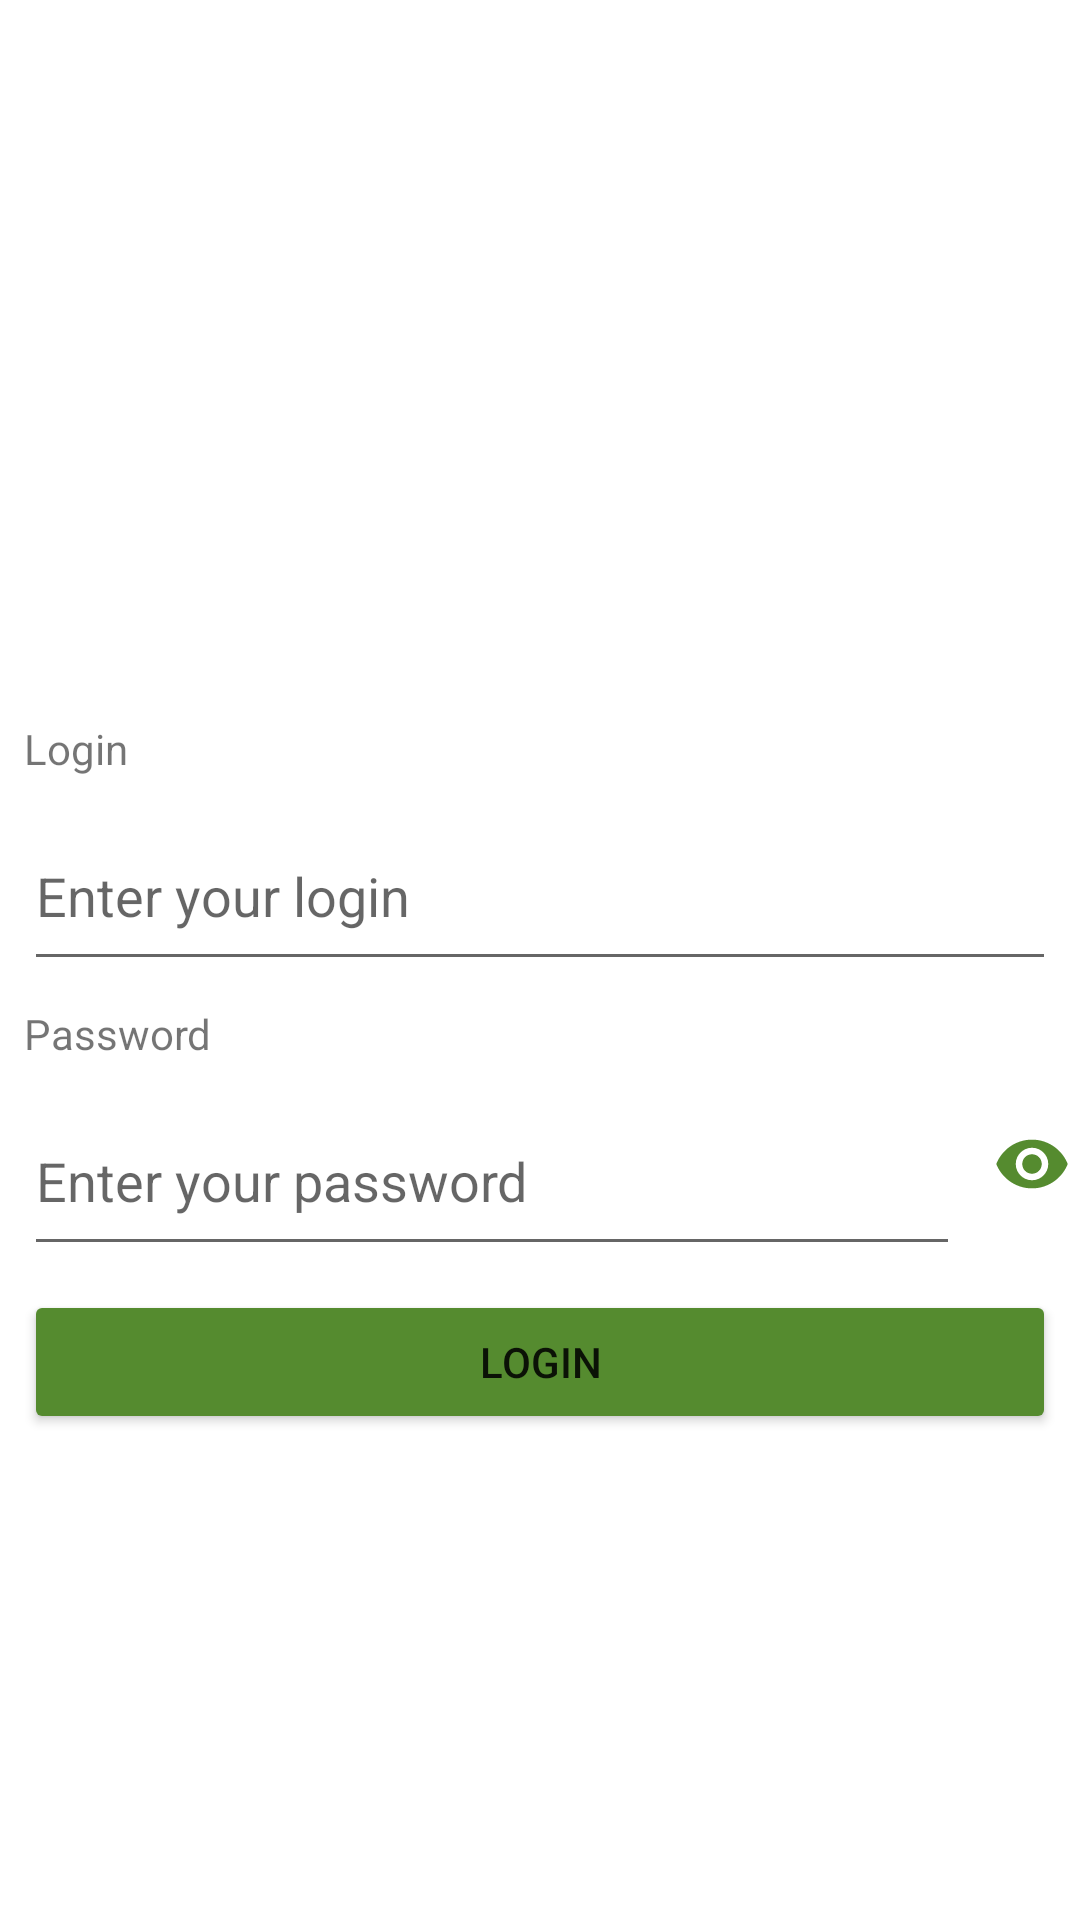

Produce the Android XML layout that renders to this screen, including the resource entries it uses.
<!-- AndroidManifest.xml: application theme Theme.PicsumTest -->
<!-- res/layout/fragment_authorization.xml -->
<?xml version="1.0" encoding="utf-8"?>
<LinearLayout xmlns:android="http://schemas.android.com/apk/res/android"
    xmlns:app="http://schemas.android.com/apk/res-auto"
    xmlns:tools="http://schemas.android.com/tools"
    android:layout_width="match_parent"
    android:layout_height="match_parent"
    android:layout_margin="8dp"
    android:orientation="vertical"
    tools:context=".ui.AuthorizationFragment">

    <ImageView
        android:layout_width="200dp"
        android:layout_height="200dp"
        android:layout_gravity="center_horizontal"
        android:layout_marginTop="20dp"
        android:src="@drawable/logo" />

    <TextView
        android:layout_width="match_parent"
        android:layout_height="wrap_content"
        android:layout_marginStart="8dp"
        android:layout_marginLeft="8dp"
        android:layout_marginTop="20dp"
        android:layout_marginEnd="8dp"
        android:text="@string/login" />

    <EditText
        android:id="@+id/fragment_authorization__etLogin"
        android:layout_width="match_parent"
        android:layout_height="60dp"
        android:layout_marginStart="8dp"
        android:layout_marginLeft="8dp"
        android:layout_marginTop="8dp"
        android:layout_marginEnd="8dp"
        android:hint="@string/enter_your_login" />

    <TextView
        android:layout_width="match_parent"
        android:layout_height="wrap_content"
        android:layout_marginStart="8dp"
        android:layout_marginLeft="8dp"
        android:layout_marginTop="8dp"
        android:layout_marginEnd="8dp"
        android:text="@string/password" />

    <LinearLayout
        android:layout_width="match_parent"
        android:layout_height="wrap_content">

        <EditText
            android:id="@+id/fragment_authorization__etPassword"
            android:layout_width="match_parent"
            android:layout_height="60dp"
            android:layout_marginStart="8dp"
            android:layout_marginLeft="8dp"
            android:layout_marginTop="8dp"
            android:layout_marginEnd="8dp"
            android:layout_weight="80"
            android:autofillHints=""
            android:hint="@string/enter_your_password" />

        <ImageView
            android:id="@+id/fragment_authorization__ivShowPass"
            android:layout_width="32dp"
            android:layout_height="32dp"
            android:layout_gravity="center_vertical"
            android:padding="3dp"
            android:src="@drawable/ic_show_password" />

    </LinearLayout>

    <Button
        android:id="@+id/fragment_authorization__btLogin"
        android:layout_width="match_parent"
        android:layout_height="wrap_content"
        android:layout_marginStart="8dp"
        android:layout_marginLeft="8dp"
        android:layout_marginTop="8dp"
        android:layout_marginEnd="8dp"
        android:backgroundTint="@color/lime"
        android:text="@string/login" />

</LinearLayout>
<!-- resources referenced by this layout -->
<resources>
  <color name="lime">#558b2f</color>
  <!-- drawable ic_show_password (drawable) -->
  <vector xmlns:android="http://schemas.android.com/apk/res/android"
      android:width="24dp"
      android:height="24dp"
      android:viewportWidth="24"
      android:viewportHeight="24">
      <path
          android:fillColor="@color/lime"
          android:pathData="M12,4.5C7,4.5 2.73,7.61 1,12c1.73,4.39 6,7.5 11,7.5s9.27,-3.11 11,-7.5c-1.73,-4.39 -6,-7.5 -11,-7.5zM12,17c-2.76,0 -5,-2.24 -5,-5s2.24,-5 5,-5 5,2.24 5,5 -2.24,5 -5,5zM12,9c-1.66,0 -3,1.34 -3,3s1.34,3 3,3 3,-1.34 3,-3 -1.34,-3 -3,-3z" />
  </vector>
  <string name="enter_your_login">Enter your login</string>
  <string name="enter_your_password">Enter your password</string>
  <string name="login">Login</string>
  <string name="password">Password</string>
  <style name="Theme.PicsumTest" parent="Theme.MaterialComponents.DayNight.DarkActionBar">
          
          <item name="colorPrimary">@color/purple_500</item>
          <item name="colorPrimaryVariant">@color/purple_700</item>
          <item name="colorOnPrimary">@color/white</item>
          
          <item name="colorSecondary">@color/teal_200</item>
          <item name="colorSecondaryVariant">@color/teal_700</item>
          <item name="colorOnSecondary">@color/black</item>
          
          <item name="android:statusBarColor" tools:targetApi="l">?attr/colorPrimaryVariant</item>
          
      </style>
  <color name="purple_500">#FF6200EE</color>
  <color name="purple_700">#FF3700B3</color>
  <color name="white">#FFFFFFFF</color>
  <color name="teal_200">#FF03DAC5</color>
  <color name="teal_700">#FF018786</color>
  <color name="black">#FF000000</color>
</resources>
